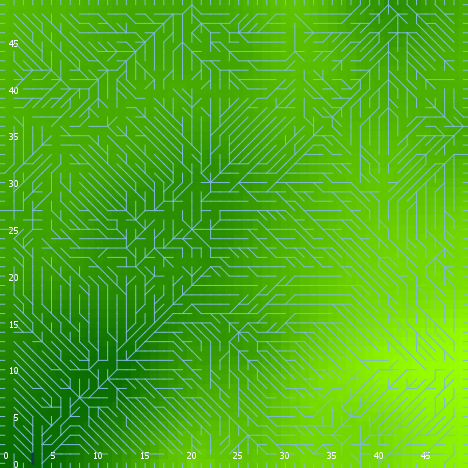

Values plotted in this chart, from the file beside it:
export-world data (NetLogo 6.0.4)
land_05_withInitialEcologicalCommunity.n…
06/24/2020 22:36:30:825 +0100
RANDOM STATE
0 0 -1727483681 174 -0.6225240512785634 …
GLOBALS
min-pxcor, max-pxcor, min-pycor, max-pycor, perspective, subject, nextIndex, directed-links, ticks, display-mode, ecol_brushfrequencyinflection, ecol_brushfrequencyrate, ecol_grassfrequencyinflection, ecol_grassfrequencyrate, ecol_woodfrequencyinflection, ecol_woodfrequencyrate, elevationdistribution, elev_algorithm-style, elev_featureanglerange, elev_inversioniterations, elev_noise, elev_numdepressions, elev_numprotuberances, elev_numranges
0, 49, 0, 49, 0, nobody, 2600, "UNDIRECTED", -1, "elevation (m)", 17.52, 0.06619, 3.173, 0.09242, 46.97, 0.007451, [22.847109363813168 16.51055299155354 29…, "C#", 28.85, 1.685, 0.6627, 4, 5, 19
TURTLES
who, color, heading, xcor, ycor, shape, label, label-color, breed, hidden?, size, pen-size, pen-mode, numpoints
0, 96.99, 90, 49, 36, "line half", "", 9.9, {breed flowholders}, false, 1, 1, "up", 
1, 25, 190, 36, 48, "default", "", 9.9, {breed flowholders}, true, 1, 1, "up", 
2, 15, 31, 4, 17, "default", "", 9.9, {breed flowholders}, true, 1, 1, "up", 
3, 45, 16, 23, 6, "default", "", 9.9, {breed flowholders}, true, 1, 1, "up", 
4, 55, 67, 44, 28, "default", "", 9.9, {breed flowholders}, true, 1, 1, "up", 
5, 65, 183, 31, 10, "default", "", 9.9, {breed flowholders}, true, 1, 1, "up", 
6, 5, 220, 18, 11, "default", "", 9.9, {breed flowholders}, true, 1, 1, "up", 
7, 115, 3, 2, 48, "default", "", 9.9, {breed flowholders}, true, 1, 1, "up", 
8, 45, 137, 40, 1, "default", "", 9.9, {breed flowholders}, true, 1, 1, "up", 
9, 5, 262, 27, 11, "default", "", 9.9, {breed flowholders}, true, 1, 1, "up", 
10, 125, 225, 44, 15, "default", "", 9.9, {breed flowholders}, true, 1, 1, "up", 
11, 105, 190, 18, 14, "default", "", 9.9, {breed flowholders}, true, 1, 1, "up", 
12, 85, 292, 39, 21, "default", "", 9.9, {breed flowholders}, true, 1, 1, "up", 
13, 135, 58, 14, 35, "default", "", 9.9, {breed flowholders}, true, 1, 1, "up", 
14, 65, 105, 21, 21, "default", "", 9.9, {breed flowholders}, true, 1, 1, "up", 
15, 75, 307, 43, 45, "default", "", 9.9, {breed flowholders}, true, 1, 1, "up", 
16, 55, 135, 2, 14, "default", "", 9.9, {breed flowholders}, true, 1, 1, "up", 
17, 125, 11, 35, 17, "default", "", 9.9, {breed flowholders}, true, 1, 1, "up", 
18, 95, 189, 26, 1, "default", "", 9.9, {breed flowholders}, true, 1, 1, "up", 
19, 135, 258, 35, 39, "default", "", 9.9, {breed flowholders}, true, 1, 1, "up", 
20, 55, 40, 22, 45, "default", "", 9.9, {breed flowholders}, true, 1, 1, "up", 
21, 105, 117, 8, 6, "default", "", 9.9, {breed flowholders}, true, 1, 1, "up", 
22, 15, 163, 48, 8, "default", "", 9.9, {breed flowholders}, true, 1, 1, "up", 
23, 15, 5, 20, 28, "default", "", 9.9, {breed flowholders}, true, 1, 1, "up", 
24, 35, 271, 40, 29, "default", "", 9.9, {breed flowholders}, true, 1, 1, "up", 
25, 15, 186, 46, 7, "default", "", 9.9, {breed flowholders}, true, 1, 1, "up", 
26, 105, 53, 17, 31, "default", "", 9.9, {breed flowholders}, true, 1, 1, "up", 
27, 55, 245, 21, 45, "default", "", 9.9, {breed flowholders}, true, 1, 1, "up", 
28, 95, 11, 9, 48, "default", "", 9.9, {breed flowholders}, true, 1, 1, "up", 
29, 55, 64, 38, 17, "default", "", 9.9, {breed flowholders}, true, 1, 1, "up", 
30, 35, 1, 29, 20, "default", "", 9.9, {breed flowholders}, true, 1, 1, "up", 
31, 5, 341, 21, 6, "default", "", 9.9, {breed flowholders}, true, 1, 1, "up", 
32, 95, 88, 26, 44, "default", "", 9.9, {breed flowholders}, true, 1, 1, "up", 
33, 15, 304, 15, 45, "default", "", 9.9, {breed flowholders}, true, 1, 1, "up", 
34, 115, 292, 48, 35, "default", "", 9.9, {breed flowholders}, true, 1, 1, "up", 
35, 125, 270, 40, 37, "default", "", 9.9, {breed flowholders}, true, 1, 1, "up", 
36, 97, 0, 17, 49, "line half", "", 9.9, {breed flowholders}, false, 1, 1, "up", 
37, 15, 127, 1, 46, "default", "", 9.9, {breed flowholders}, true, 1, 1, "up", 
38, 85, 9, 38, 18, "default", "", 9.9, {breed flowholders}, true, 1, 1, "up", 
39, 115, 265, 7, 18, "default", "", 9.9, {breed flowholders}, true, 1, 1, "up", 
40, 75, 88, 28, 18, "default", "", 9.9, {breed flowholders}, true, 1, 1, "up", 
41, 125, 22, 40, 40, "default", "", 9.9, {breed flowholders}, true, 1, 1, "up", 
42, 65, 121, 36, 43, "default", "", 9.9, {breed flowholders}, true, 1, 1, "up", 
43, 5, 234, 15, 14, "default", "", 9.9, {breed flowholders}, true, 1, 1, "up", 
44, 97, 0, 32, 49, "line half", "", 9.9, {breed flowholders}, false, 1, 1, "up", 
45, 135, 291, 34, 29, "default", "", 9.9, {breed flowholders}, true, 1, 1, "up", 
46, 75, 314, 43, 9, "default", "", 9.9, {breed flowholders}, true, 1, 1, "up", 
47, 75, 253, 46, 13, "default", "", 9.9, {breed flowholders}, true, 1, 1, "up", 
48, 97, 0, 31, 49, "line half", "", 9.9, {breed flowholders}, false, 1, 1, "up", 
49, 115, 287, 45, 20, "default", "", 9.9, {breed flowholders}, true, 1, 1, "up", 
50, 35, 138, 19, 21, "default", "", 9.9, {breed flowholders}, true, 1, 1, "up", 
... 11,099 more rows
